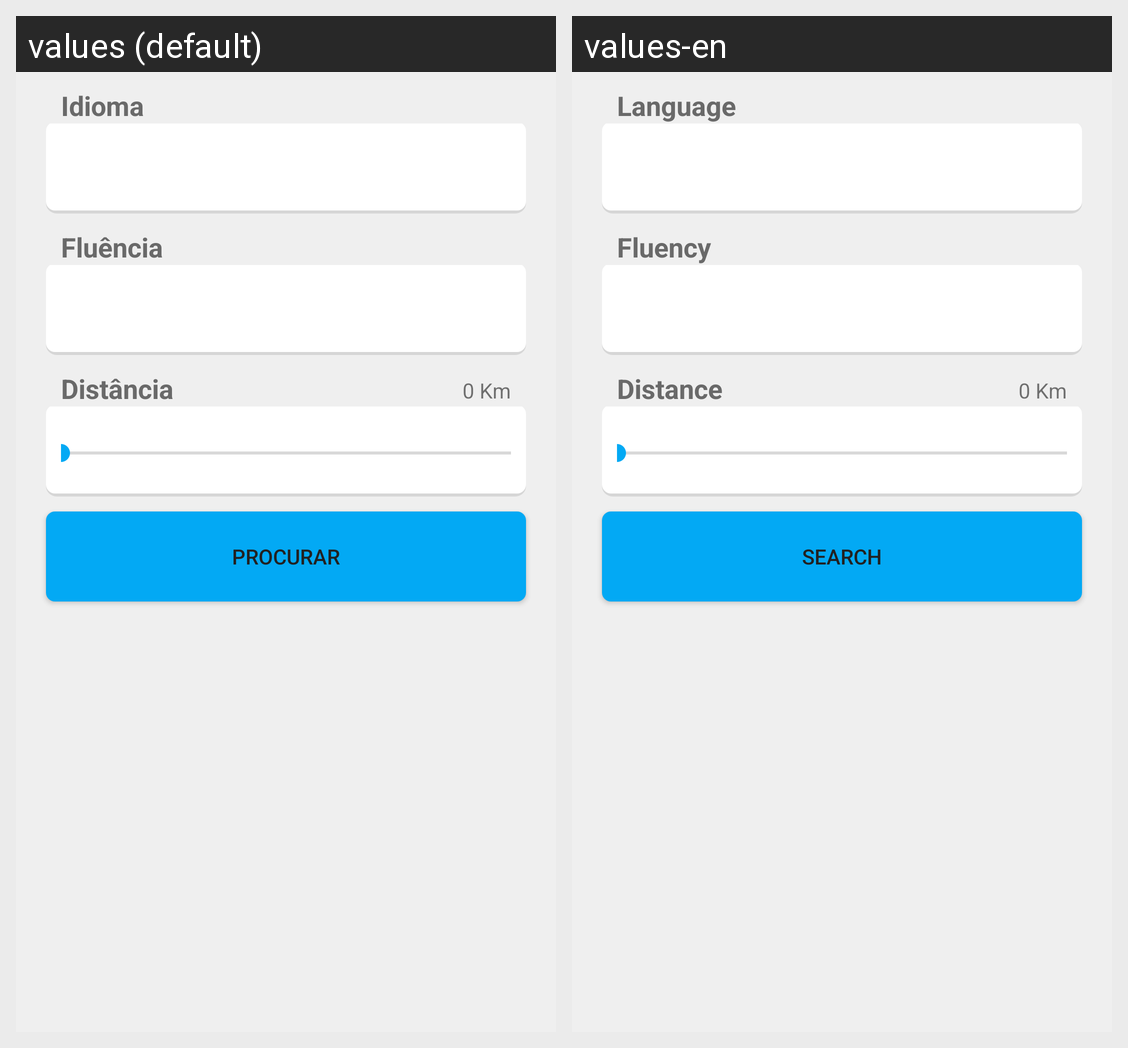

The same Android screen rendered under two of its app's locales, left to right. List the strings drawn on it with the default value and each locale's translation.
Android screen res/layout/chat_pesquisa.xml rendered under 2 locales, left to right: values (default), values-en. Device: Nexus 5 (rendered at 1080×1920; each locale shown at half size, 540×960, under a caption strip naming it); theme AppTema.
Strings drawn on this screen, with the default value and each locale's value (text and hints the layout hard-codes, and strings that could not be matched under every locale, appear in the picture but are not listed):

idioma
  values: Idioma
  values-en: Language

fluencia
  values: Fluência
  values-en: Fluency

distancia
  values: Distância
  values-en: Distance

procurar
  values: Procurar
  values-en: Search
